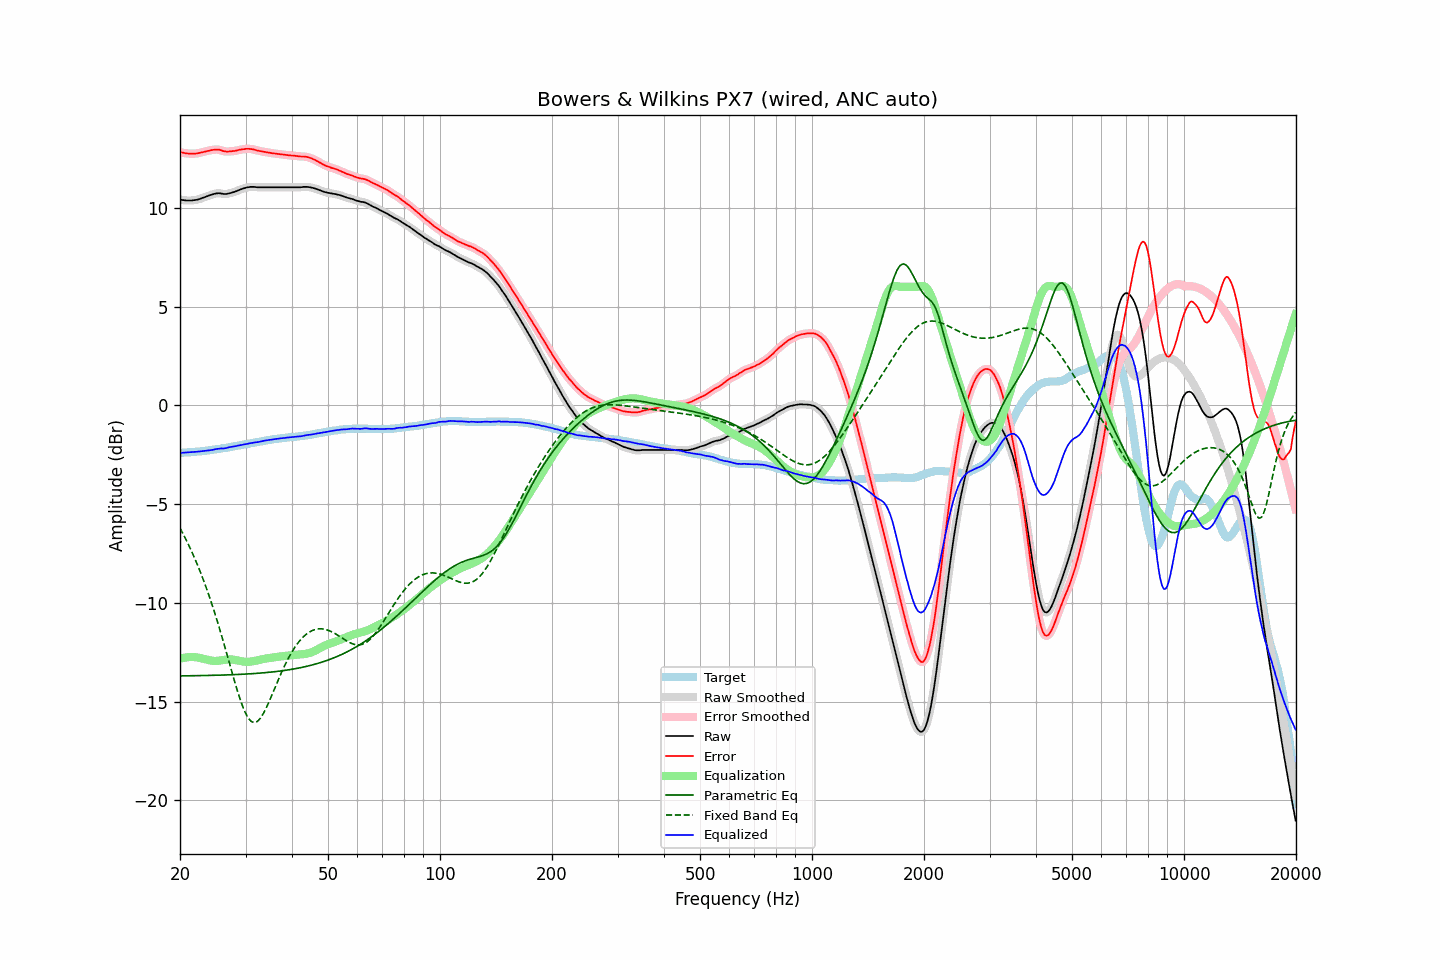

Values plotted in this chart, from the file beside it:
frequency, raw, error, smoothed, error_smoothed, equalization, parametric_eq, fixed_band_eq, equalized_raw, equalized_smoothed, target
20.00, 10.42, 12.83, 10.42, 12.83, -12.83, -13.70, -6.21, -2.41, -2.41, -2.41
20.20, 10.40, 12.81, 10.41, 12.81, -12.81, -13.70, -6.37, -2.41, -2.40, -2.41
20.40, 10.39, 12.79, 10.39, 12.79, -12.79, -13.70, -6.52, -2.40, -2.40, -2.40
20.61, 10.38, 12.77, 10.38, 12.77, -12.77, -13.70, -6.68, -2.39, -2.39, -2.39
20.81, 10.37, 12.76, 10.38, 12.76, -12.76, -13.70, -6.84, -2.39, -2.38, -2.39
21.02, 10.37, 12.75, 10.37, 12.75, -12.75, -13.69, -7.01, -2.38, -2.38, -2.38
21.23, 10.37, 12.75, 10.37, 12.75, -12.74, -13.69, -7.18, -2.37, -2.37, -2.38
21.44, 10.37, 12.74, 10.38, 12.74, -12.74, -13.69, -7.35, -2.37, -2.37, -2.37
21.66, 10.38, 12.74, 10.38, 12.74, -12.74, -13.69, -7.53, -2.36, -2.36, -2.36
21.87, 10.39, 12.75, 10.39, 12.75, -12.75, -13.69, -7.72, -2.35, -2.36, -2.36
22.09, 10.40, 12.75, 10.41, 12.75, -12.76, -13.69, -7.91, -2.35, -2.35, -2.35
22.31, 10.42, 12.76, 10.42, 12.76, -12.77, -13.69, -8.10, -2.34, -2.35, -2.34
22.54, 10.44, 12.78, 10.45, 12.78, -12.78, -13.69, -8.30, -2.34, -2.34, -2.34
22.76, 10.47, 12.80, 10.47, 12.80, -12.80, -13.68, -8.51, -2.33, -2.33, -2.33
22.99, 10.50, 12.82, 10.50, 12.82, -12.82, -13.68, -8.72, -2.32, -2.32, -2.32
23.22, 10.53, 12.84, 10.53, 12.84, -12.84, -13.68, -8.94, -2.31, -2.31, -2.31
23.45, 10.56, 12.86, 10.56, 12.86, -12.86, -13.68, -9.16, -2.30, -2.30, -2.30
23.69, 10.59, 12.88, 10.59, 12.88, -12.88, -13.68, -9.39, -2.29, -2.29, -2.29
23.92, 10.62, 12.90, 10.62, 12.90, -12.90, -13.68, -9.62, -2.28, -2.28, -2.28
24.16, 10.65, 12.92, 10.65, 12.92, -12.92, -13.67, -9.86, -2.27, -2.27, -2.27
24.40, 10.67, 12.93, 10.68, 12.93, -12.93, -13.67, -10.10, -2.26, -2.26, -2.26
24.65, 10.70, 12.94, 10.70, 12.94, -12.94, -13.67, -10.36, -2.24, -2.24, -2.24
24.89, 10.72, 12.95, 10.72, 12.95, -12.94, -13.67, -10.61, -2.22, -2.22, -2.23
25.14, 10.73, 12.95, 10.74, 12.95, -12.94, -13.67, -10.88, -2.21, -2.21, -2.22
25.39, 10.74, 12.95, 10.74, 12.95, -12.93, -13.66, -11.14, -2.19, -2.19, -2.21
25.65, 10.73, 12.93, 10.73, 12.93, -12.92, -13.66, -11.42, -2.18, -2.19, -2.20
25.91, 10.72, 12.90, 10.72, 12.90, -12.90, -13.66, -11.69, -2.18, -2.18, -2.18
26.16, 10.70, 12.87, 10.71, 12.88, -12.89, -13.66, -11.98, -2.18, -2.18, -2.17
26.43, 10.70, 12.86, 10.70, 12.86, -12.87, -13.65, -12.26, -2.17, -2.17, -2.16
26.69, 10.70, 12.85, 10.71, 12.85, -12.86, -13.65, -12.55, -2.16, -2.16, -2.15
26.96, 10.72, 12.85, 10.72, 12.85, -12.86, -13.65, -12.84, -2.13, -2.14, -2.13
27.23, 10.74, 12.86, 10.74, 12.86, -12.86, -13.64, -13.13, -2.11, -2.12, -2.12
27.50, 10.76, 12.86, 10.77, 12.87, -12.86, -13.64, -13.42, -2.10, -2.10, -2.10
27.77, 10.79, 12.88, 10.79, 12.87, -12.87, -13.64, -13.70, -2.08, -2.09, -2.09
28.05, 10.81, 12.88, 10.82, 12.89, -12.89, -13.63, -13.99, -2.08, -2.07, -2.07
28.33, 10.84, 12.90, 10.85, 12.90, -12.90, -13.63, -14.26, -2.06, -2.06, -2.06
28.62, 10.88, 12.92, 10.88, 12.92, -12.92, -13.63, -14.53, -2.04, -2.04, -2.04
28.90, 10.91, 12.94, 10.91, 12.94, -12.94, -13.62, -14.78, -2.02, -2.02, -2.03
29.19, 10.94, 12.95, 10.94, 12.95, -12.95, -13.62, -15.03, -2.01, -2.01, -2.01
29.48, 10.97, 12.97, 10.97, 12.97, -12.97, -13.62, -15.25, -1.99, -2.00, -2.00
29.78, 10.99, 12.97, 11.00, 12.98, -12.98, -13.61, -15.45, -1.98, -1.98, -1.98
30.08, 11.02, 12.99, 11.02, 12.99, -12.99, -13.61, -15.62, -1.96, -1.96, -1.97
30.38, 11.04, 12.99, 11.04, 12.99, -12.99, -13.60, -15.78, -1.94, -1.95, -1.95
30.68, 11.05, 12.99, 11.05, 12.99, -12.98, -13.60, -15.89, -1.93, -1.93, -1.94
30.99, 11.06, 12.98, 11.06, 12.98, -12.98, -13.59, -15.98, -1.91, -1.91, -1.92
31.30, 11.06, 12.97, 11.06, 12.97, -12.96, -13.59, -16.03, -1.90, -1.90, -1.91
31.61, 11.06, 12.95, 11.06, 12.95, -12.95, -13.58, -16.06, -1.89, -1.89, -1.89
31.93, 11.05, 12.93, 11.05, 12.93, -12.93, -13.58, -16.04, -1.88, -1.88, -1.88
32.24, 11.04, 12.90, 11.05, 12.91, -12.91, -13.57, -16.01, -1.87, -1.87, -1.86
32.57, 11.04, 12.89, 11.04, 12.89, -12.89, -13.56, -15.93, -1.85, -1.85, -1.85
32.89, 11.04, 12.87, 11.04, 12.87, -12.88, -13.56, -15.84, -1.83, -1.83, -1.83
33.22, 11.04, 12.86, 11.04, 12.86, -12.86, -13.55, -15.72, -1.82, -1.82, -1.82
33.55, 11.04, 12.84, 11.04, 12.84, -12.84, -13.54, -15.59, -1.80, -1.80, -1.80
33.89, 11.04, 12.83, 11.04, 12.83, -12.83, -13.54, -15.43, -1.78, -1.78, -1.79
34.23, 11.04, 12.81, 11.04, 12.81, -12.81, -13.53, -15.26, -1.77, -1.77, -1.77
34.57, 11.04, 12.80, 11.04, 12.80, -12.80, -13.52, -15.08, -1.76, -1.76, -1.76
34.92, 11.04, 12.79, 11.04, 12.79, -12.79, -13.51, -14.89, -1.74, -1.74, -1.75
35.27, 11.04, 12.77, 11.04, 12.77, -12.77, -13.50, -14.70, -1.73, -1.73, -1.73
35.62, 11.04, 12.76, 11.04, 12.76, -12.76, -13.50, -14.51, -1.72, -1.72, -1.72
35.97, 11.04, 12.75, 11.04, 12.75, -12.75, -13.49, -14.31, -1.71, -1.71, -1.71
... 635 more rows
